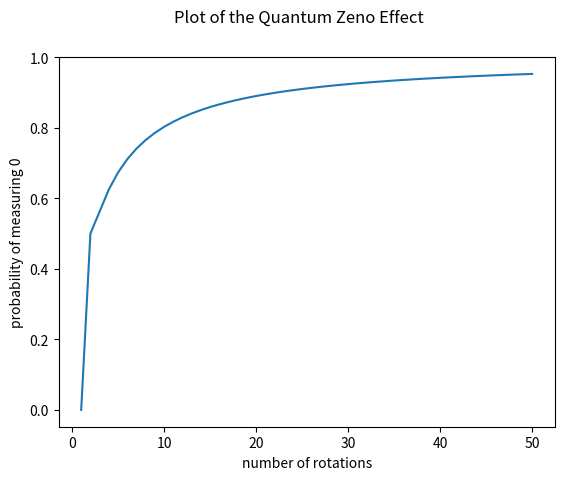

This figure's Python source:
import numpy as np
from matplotlib import pyplot as plt


K = 50
def zeno_function(n):
    return (1+ (1-2*np.sin(np.pi/2/n)**2)**(n))/2

x = np.linspace(1,K,K)
y = zeno_function(x)
plt.suptitle('Plot of the Quantum Zeno Effect')
plt.ylabel('probability of measuring 0')
plt.xlabel('number of rotations')

plt.plot(x,y)
plt.show()

